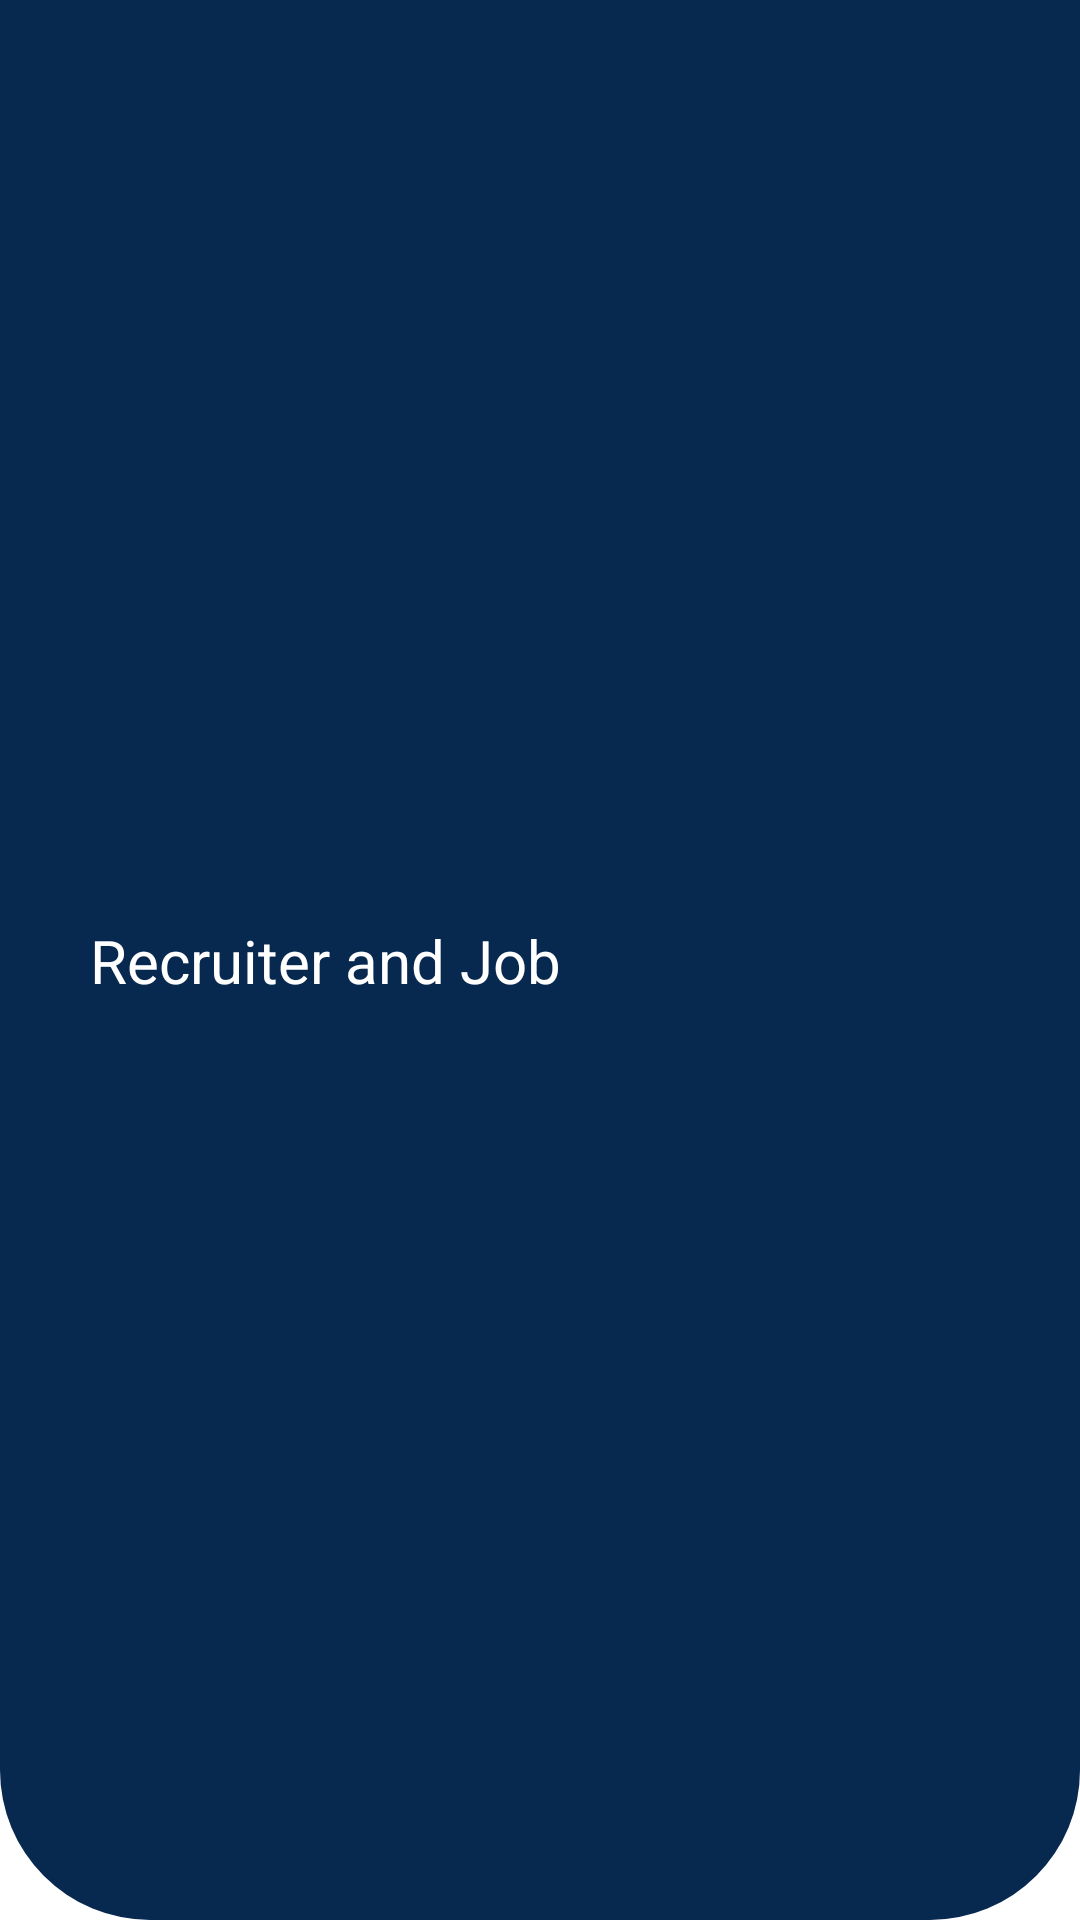

Layout XML and referenced resources for this Android screen:
<!-- AndroidManifest.xml: application theme Theme.Jworkandroid -->
<!-- res/layout/action_bar.xml -->
<?xml version="1.0" encoding="utf-8"?>
<androidx.constraintlayout.widget.ConstraintLayout
    xmlns:android="http://schemas.android.com/apk/res/android"
    xmlns:app="http://schemas.android.com/apk/res-auto"
    android:layout_width="match_parent"
    android:layout_height="wrap_content"
    android:background="@drawable/top_bar_menu"
    android:padding="30dp">


    <TextView
        android:id="@+id/tv_title"
        android:layout_width="wrap_content"
        android:layout_height="wrap_content"
        android:text="Recruiter and Job"
        android:textColor="@color/white"
        android:textSize="20sp"
        app:layout_constraintBottom_toBottomOf="parent"
        app:layout_constraintStart_toStartOf="parent"
        app:layout_constraintTop_toTopOf="parent" />
</androidx.constraintlayout.widget.ConstraintLayout>
<!-- resources referenced by this layout -->
<resources>
  <color name="white">#FFFFFFFF</color>
  <!-- drawable top_bar_menu (drawable) -->
  <?xml version="1.0" encoding="utf-8"?>
  <shape xmlns:android="http://schemas.android.com/apk/res/android"
      android:shape="rectangle">
  
      <solid android:color="@color/blue_chosen" />
  
      <corners
          android:bottomLeftRadius="50dp"
          android:bottomRightRadius="50dp" />
  </shape>
  <style name="Theme.Jworkandroid" parent="Theme.MaterialComponents.DayNight.DarkActionBar">
          
          <item name="colorPrimary">#E0E0E0</item>
          <item name="colorPrimaryVariant">@color/purple_700</item>
          <item name="colorOnPrimary">@color/white</item>
          
          <item name="colorSecondary">@color/teal_200</item>
          <item name="colorSecondaryVariant">@color/teal_700</item>
          <item name="colorOnSecondary">@color/black</item>
          
          <item name="android:statusBarColor" tools:targetApi="l">?attr/colorPrimaryVariant</item>
          
      </style>
  <color name="blue_chosen">#07284F</color>
  <color name="purple_700">#FF3700B3</color>
  <color name="teal_200">#FF03DAC5</color>
  <color name="teal_700">#FF018786</color>
  <color name="black">#FF000000</color>
</resources>
